Dataset: GCD (GitHub, stefan-alex02/UBB-Y3-AI-Research). Classes: cumulus, altocumulus, cirrus, clear sky, stratocumulus, cumulonimbus, mixed clouds.

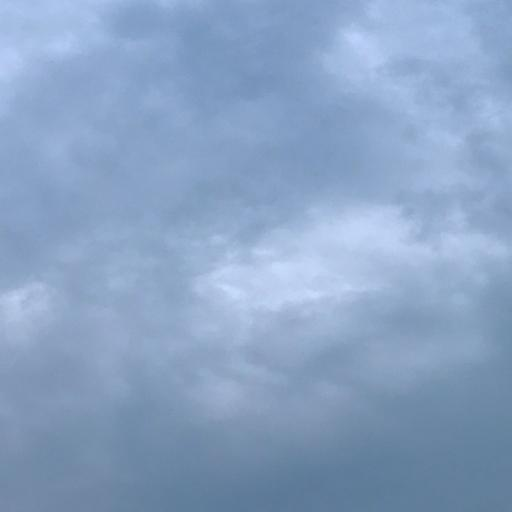
Label: cumulonimbus

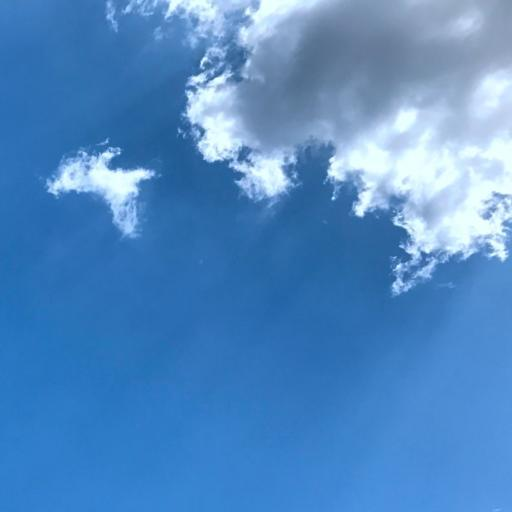
Label: cumulus

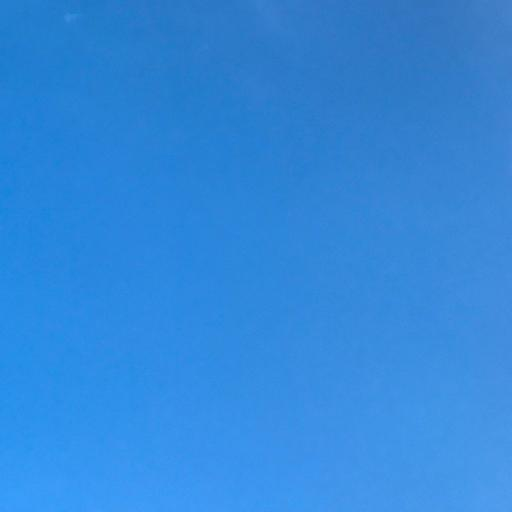
Label: clear sky

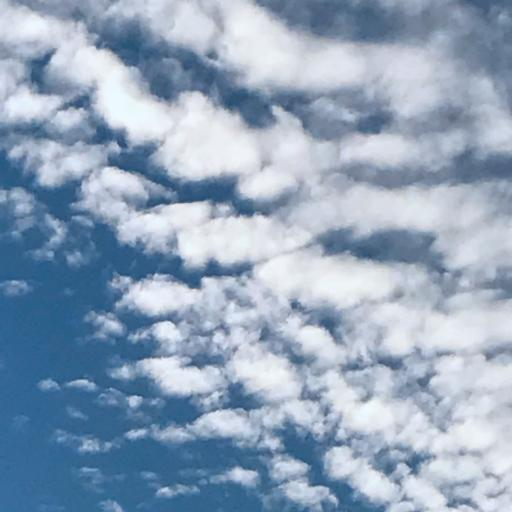
Label: altocumulus

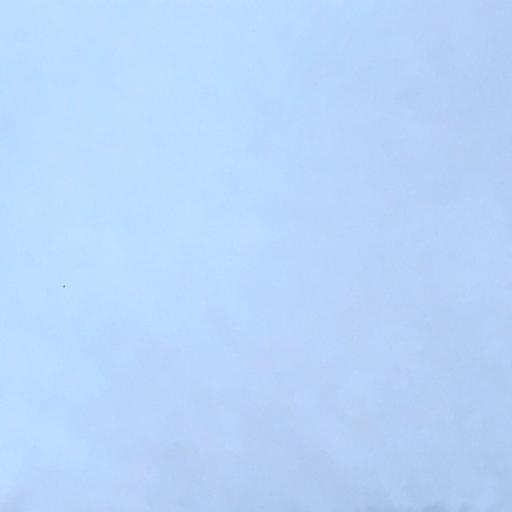
Label: stratocumulus

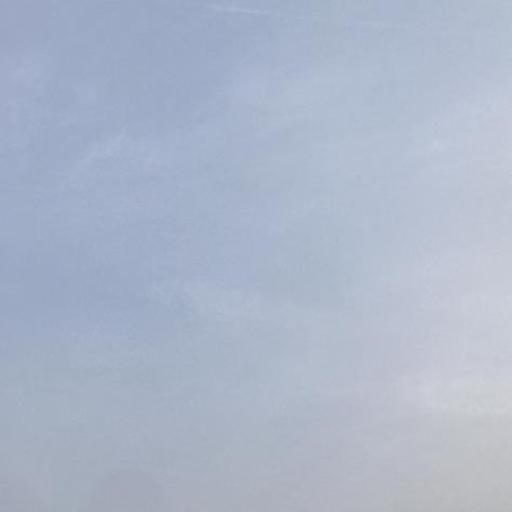
Label: cirrus
